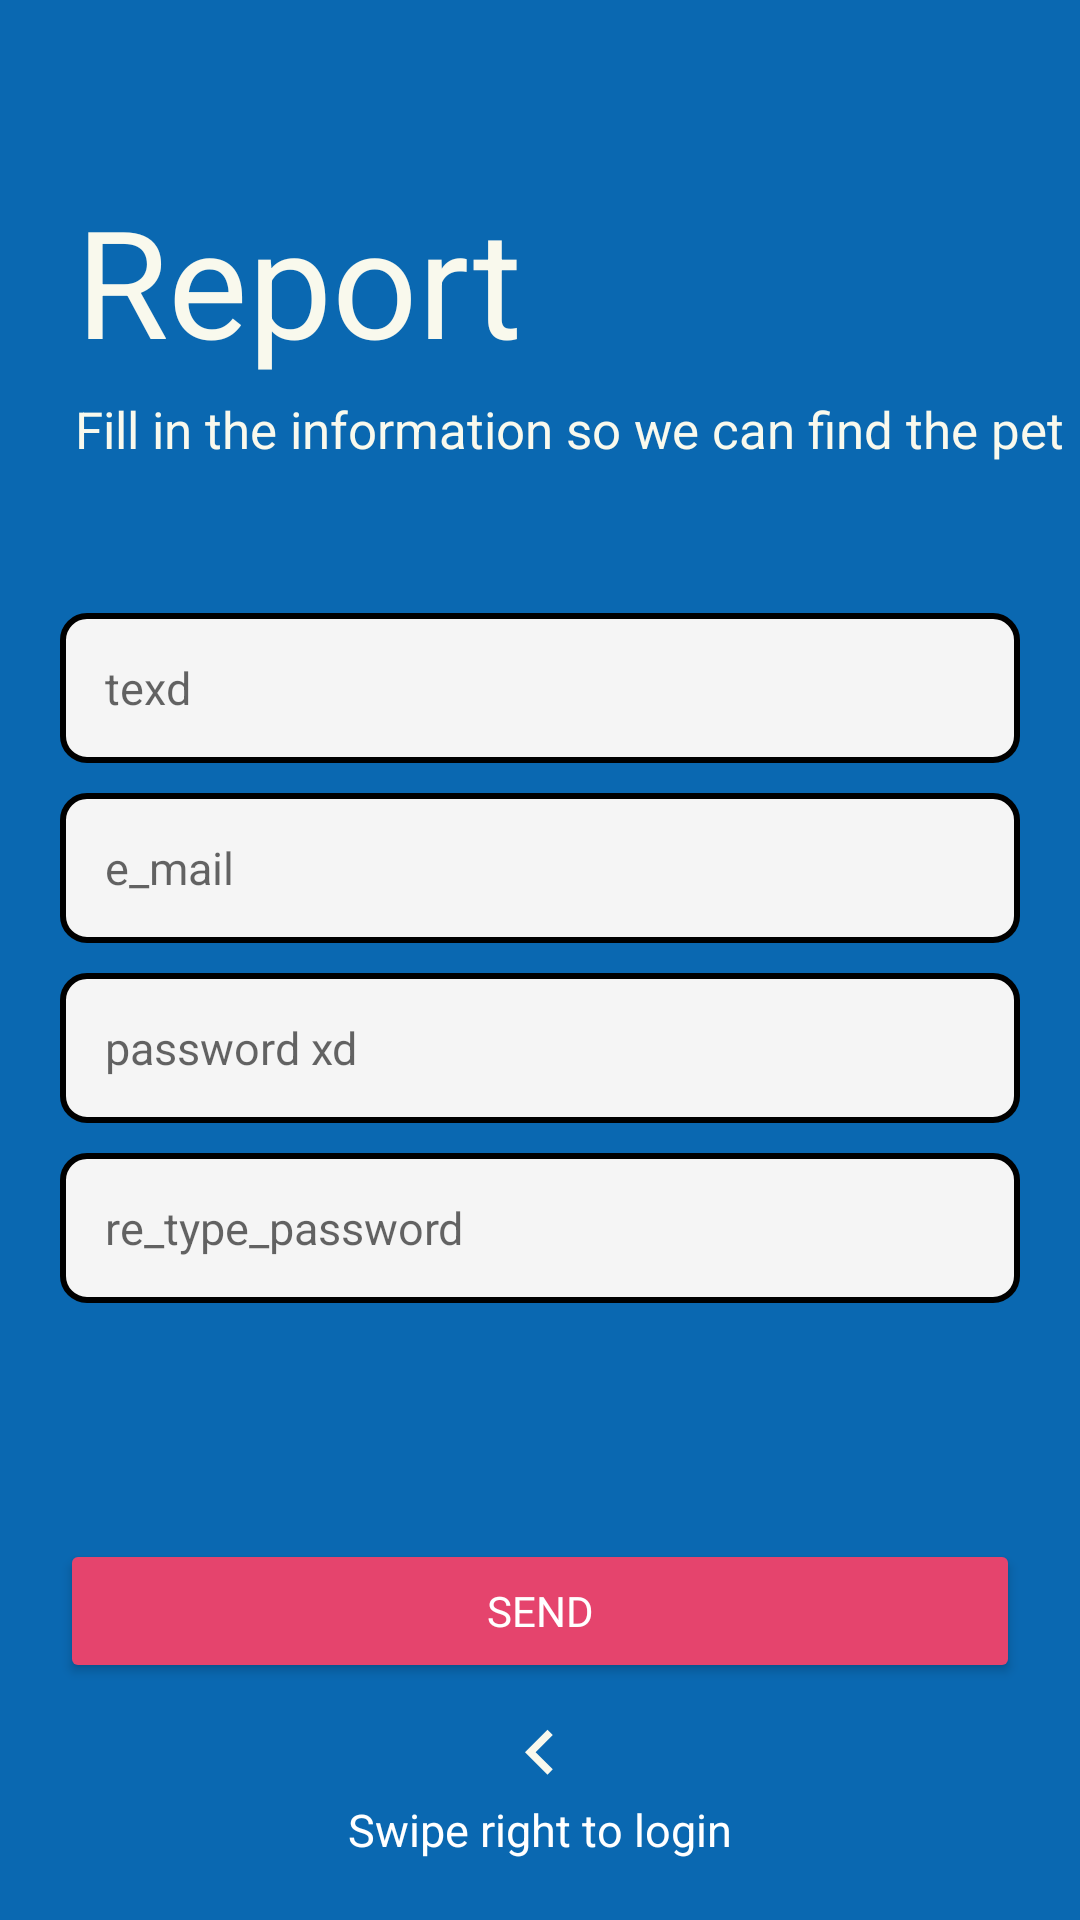

Write the Android layout XML for this screen, with the resource values it uses.
<!-- AndroidManifest.xml: application theme Theme.SaveOurPets -->
<!-- res/layout/fragment_report.xml -->
<?xml version="1.0" encoding="utf-8"?>
<LinearLayout
    xmlns:android="http://schemas.android.com/apk/res/android"
    xmlns:tools="http://schemas.android.com/tools"
    android:layout_width="match_parent"
    android:layout_height="match_parent"
    android:orientation="vertical"
    tools:context=".ReportFragment">

    <TextView
        android:id="@+id/tv_logo"
        android:layout_width="wrap_content"
        android:layout_height="wrap_content"
        android:text="@string/reporte"
        android:textAlignment="center"
        android:textSize="50sp"
        android:layout_marginStart="25dp"
        android:layout_marginBottom="5dp"
        android:layout_marginTop="60dp"/>

    <TextView
        android:id="@+id/tv_subtitle"
        android:layout_width="wrap_content"
        android:layout_height="wrap_content"
        android:text="@string/report_indication"
        android:textSize="17sp"
        android:layout_marginStart="25dp"
        android:layout_marginBottom="50dp"/>

    <EditText
        android:id="@+id/et_name"
        android:layout_width="match_parent"
        android:layout_height="50dp"
        android:hint="texd"
        android:layout_marginLeft="20dp"
        android:layout_marginRight="20dp"
        android:layout_marginBottom="10dp"
        android:padding="15dp"
        android:inputType="textPersonName"
        android:background="@drawable/et_style"
        android:textSize="15sp" />

    <EditText
        android:id="@+id/et_email"
        android:layout_width="match_parent"
        android:layout_height="50dp"
        android:hint="e_mail"
        android:layout_marginLeft="20dp"
        android:layout_marginRight="20dp"
        android:layout_marginBottom="10dp"
        android:padding="15dp"
        android:inputType="textEmailAddress"
        android:background="@drawable/et_style"
        android:textSize="15sp" />

    <EditText
        android:id="@+id/et_password"
        android:layout_width="match_parent"
        android:layout_height="50dp"
        android:hint="password xd"
        android:layout_marginLeft="20dp"
        android:layout_marginRight="20dp"
        android:layout_marginBottom="10dp"
        android:padding="15dp"
        android:inputType="textPassword"
        android:background="@drawable/et_style"
        android:textSize="15sp" />

    <EditText
        android:id="@+id/et_repassword"
        android:layout_width="match_parent"
        android:layout_height="50dp"
        android:hint="re_type_password"
        android:layout_marginLeft="20dp"
        android:layout_marginRight="20dp"
        android:padding="15dp"
        android:inputType="textPassword"
        android:background="@drawable/et_style"
        android:textSize="15sp" />

    <RelativeLayout
        android:layout_width="match_parent"
        android:layout_height="0dp"
        android:layout_weight="1">

        <Button
            android:id="@+id/btn_register"
            android:layout_width="match_parent"
            android:layout_height="wrap_content"
            android:layout_centerInParent="true"
            android:layout_marginLeft="20dp"
            android:layout_marginRight="20dp"
            android:layout_marginBottom="30dp"
            android:text="@string/btnEnviar"
            android:fontFamily="@font/josefinsans_regular"
            android:backgroundTint="@color/red_Default"
            android:textColor="@android:color/white"/>

        <ImageView
            android:layout_width="30dp"
            android:layout_height="30dp"
            android:src="@drawable/arrow_left"
            android:layout_above="@id/swipeLeft"
            android:layout_centerHorizontal="true"/>

        <TextView
            android:id="@+id/swipeLeft"
            android:layout_width="wrap_content"
            android:layout_height="wrap_content"
            android:text="@string/swipeLogin"
            android:textSize="15sp"
            android:layout_centerHorizontal="true"
            android:layout_alignParentBottom="true"
            android:layout_marginBottom="20dp"
            android:textColor="@color/white"/>

    </RelativeLayout>

</LinearLayout>
<!-- resources referenced by this layout -->
<resources>
  <color name="red_Default">#e5446d</color>
  <color name="white">#FFFFFFFF</color>
  <!-- drawable arrow_left (drawable) -->
  <?xml version="1.0" encoding="utf-8"?>
  <vector android:height="24dp"
      android:tint="@color/white_Default"
      android:viewportHeight="24.0"
      android:viewportWidth="24.0"
      android:width="24dp"
      xmlns:android="http://schemas.android.com/apk/res/android">
      <path android:fillColor="#FF000000" android:pathData="M15.41,16.09l-4.58,-4.59 4.58,-4.59L14,5.5l-6,6 6,6z"/>
  </vector>
  <!-- drawable et_style (drawable) -->
  <?xml version="1.0" encoding="utf-8"?>
  <shape xmlns:android="http://schemas.android.com/apk/res/android" android:shape="rectangle"
      android:padding="10dp">
      <solid android:color="#f5f5f5" />
      <stroke
          android:width="2dp"
          android:color="#000" />
      <corners android:radius="8dp"/>
  </shape>
  <string name="btnEnviar">Send</string>
  <string name="report_indication">Fill in the information so we can find the pet</string>
  <string name="reporte">Report</string>
  <string name="swipeLogin">Swipe right to login</string>
  <style name="Theme.SaveOurPets" parent="Theme.MaterialComponents.DayNight.DarkActionBar">
          
          <item name="backgroundColor">@color/blue_Default</item>
          <item name="android:windowBackground">@color/blue_Default</item>
          <item name="colorPrimary">@color/blue_Default</item>
          <item name="android:textColor">@color/white_Default</item>
          <item name="colorPrimaryVariant">@color/blue_Default</item>
          <item name="colorOnPrimary">@color/white</item>
          
          <item name="colorSecondary">@color/teal_200</item>
          <item name="colorSecondaryVariant">@color/teal_700</item>
          <item name="colorOnSecondary">@color/black</item>
          
          <item name="android:statusBarColor">?attr/colorPrimaryVariant</item>
          
      </style>
  <color name="white_Default">#F9F9ED</color>
  <color name="blue_Default">#0a68b1</color>
  <color name="teal_200">#FF03DAC5</color>
  <color name="teal_700">#FF018786</color>
  <color name="black">#FF000000</color>
</resources>
